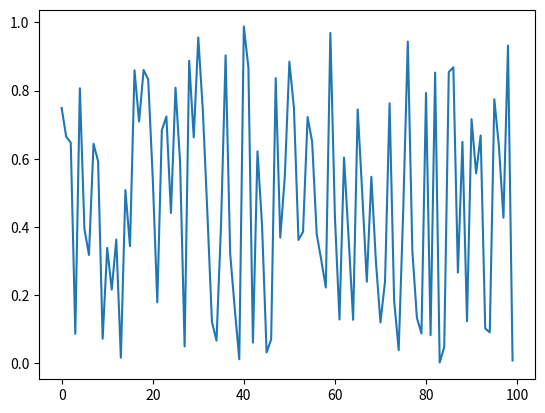

Reproduce this figure in Python.

# coding: utf-8

# In[4]:

import matplotlib.pyplot as plt
import numpy as np


# In[12]:

get_ipython().magic(u'matplotlib nbagg')
plt.plot(np.random.rand(100));


# In[ ]:



